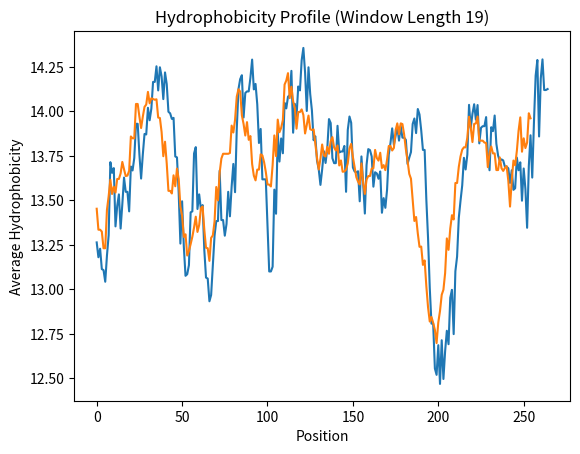

Reproduce this figure in Python.
import matplotlib.pyplot as plt

hydrophobicity_values = {
    "A": 13.85, "D": 11.61, "C": 15.37, "E": 11.38, "F": 13.93,
    "G": 13.34, "H": 13.82, "I": 15.28, "K": 11.58, "L": 14.13,
    "M": 13.86, "N": 13.02, "P": 12.35, "Q": 12.61, "R": 13.10,
    "S": 13.39, "T": 12.70, "V": 14.56, "W": 15.48, "Y": 13.88
}

def plot_hydrophobicity_profile(sequence, window_length):
    hydrophobicity_profile = []
    for i in range(len(sequence) - window_length + 1):
        window = sequence[i:i+window_length]
        window_hydrophobicity = sum(hydrophobicity_values.get(aa, 0) for aa in window) / window_length
        hydrophobicity_profile.append(window_hydrophobicity)
    

    plt.plot(range(len(sequence) - window_length + 1), hydrophobicity_profile)
    plt.xlabel('Position')
    plt.ylabel('Average Hydrophobicity')
    plt.title(f'Hydrophobicity Profile (Window Length {window_length})')
    plt.show()

# Threshold value set to 14.0
def find_transmembrane_segments(sequence, window_length, threshold=14.0):
    transmembrane_segments = []
    for i in range(len(sequence) - window_length + 1):
        window = sequence[i:i+window_length]
        window_hydrophobicity = sum(hydrophobicity_values.get(aa, 0) for aa in window) / window_length
        if window_hydrophobicity >= threshold:
            transmembrane_segments.append((i, i+window_length-1))
    return transmembrane_segments

sequence = "ALLSFERKYRVRGGTLIGGDLFDFWVGPYFVGFFGVSAIFFIFLGVSLIGYAASQGPTWDPFAISINPPDLKYGLGAAPLLEGGFWQAITVCALGAFISWMLREVEISRKLGIGWHVPLAFCVPIFMFCVLQVFRPLLLGSWGHAFPYGILSHLDWVNNFGYQYLNWHYNPGHMSSVSFLFVNAMALGLHGGLILSVANPGDGDKVKTAEHENQYFRDVVGYSIGALSIHRLGLFLASNIFLTGAFGTIASGPFWTRGWPEWWGWWLDIPFWS"

# Plot hydrophobicity profiles for window lengths 9 and 19
plot_hydrophobicity_profile(sequence, 9)
plot_hydrophobicity_profile(sequence, 19)

# Find transmembrane segments using window length
transmembrane_segments = find_transmembrane_segments(sequence, 9)
print("Transmembrane segments (Window Length 9):", transmembrane_segments)
transmembrane_segments = find_transmembrane_segments(sequence, 19)
print("\n Transmembrane segments (Window Length 19):", transmembrane_segments)
